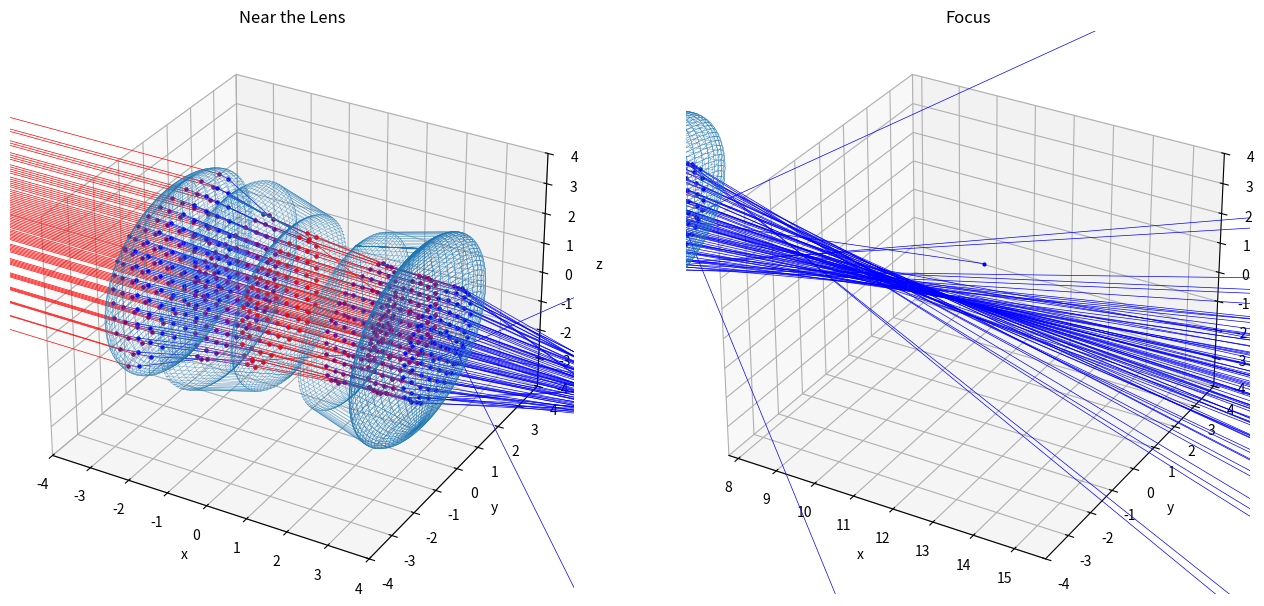

This chart was generated by the following Python code:
# -*- coding: utf-8 -*-
import numpy as np
import matplotlib.pyplot as plt
from mpl_toolkits.mplot3d.axes3d import Axes3D
import time


LX = 4
LY = 4
LZ = 4
geneNum = 500
Nair = 1  # 空気の屈折率
Nn = 1.5  # レンズの屈折率
Nn2 = 1.7
centerX = -8  # 入射光の始点の中心座標
centerY = 0  # 入射光の始点の中心座標
centerZ = 0  # 入射光の始点の中心座標
rayDensity = 0.5  # 入射光の密度
focusX = 11.75  # 焦点付近の描画範囲を平行移動
Rx0 = 0.5  # レンズ０の倍率
Ry0 = 3  # レンズ０の倍率
Rz0 = 3  # レンズ０の倍率
lens0V = np.array([0, 0, 0])  # レンズ０の位置ベクトル
Rx1 = 0.8  # レンズ１の倍率
Ry1 = 3  # レンズ１の倍率
Rz1 = 3  # レンズ１の倍率
lens1V = np.array([-3, 0, 0])  # レンズ１の位置ベクトル
Rx21 = 0.2  # レンズ２の倍率１
Rx22 = 0.4  # レンズ２の倍率２
Ry21 = 3  # レンズ２の倍率１
Ry22 = 2.5  # レンズ２の倍率２
Rz21 = 3  # レンズ２の倍率１
Rz22 = 2.5  # レンズ２の倍率２
lens2V = np.array([-1.8, 0, 0])  # レンズ２の位置ベクトル
Rx31 = 0.2  # レンズ３の倍率１
Rx32 = 0.5  # レンズ３の倍率２
Ry31 = 2.5  # レンズ３の倍率１
Ry32 = 3  # レンズ３の倍率２
Rz31 = 2.5  # レンズ３の倍率１
Rz32 = 3  # レンズ３の倍率２
lens3V = np.array([3, 0, 0])  # レンズ３の位置ベクトル
Rx4 = 0.5  # レンズ４の倍率
Ry4 = 3  # レンズ４の倍率
Rz4 = 3  # レンズ４の倍率
lens4V = np.array([3, 0, 0])  # レンズ４の位置ベクトル

class VectorFunctions:
    # 受け取ったx,y,z座標から(x,y,z)の組を作る関数
    def makePoints(self, point0, point1, point2, shape0, shape1):
        result = [None]*(len(point0)+len(point1)+len(point2))
        result[::3] = point0
        result[1::3] = point1
        result[2::3] = point2
        result = np.array(result)
        result = result.reshape(shape0, shape1)
        return result

    # レイトレーシング、光線ベクトルとレンズ0の交点を持つときの係数Ｔを求める関数
    def rayTraceDecideT_Lens0L(self, startV, directionV):
        startV = startV - lens0V
        A = (directionV[0]**2/Rx0**2)+(
                directionV[1]**2/Ry0**2)+(
                directionV[2]**2/Rz0**2)
        #print(A)
        B = (startV[0]*directionV[0]/Rx0**2)+(
                startV[1]*directionV[1]/Ry0**2)+(
                startV[2]*directionV[2]/Rz0**2)
        #print(B)
        C = -1+(startV[0]**2/Rx0**2)+(
                startV[1]**2/Ry0**2)+(
                startV[2]**2/Rz0**2)
        #print(C)
        T = (-B-np.sqrt(B**2-A*C))/A
        return T

    def rayTraceDecideT_Lens0R(self, startV, directionV):
        startV = startV - lens0V
        A = (directionV[0]**2/Rx0**2)+(
                directionV[1]**2/Ry0**2)+(
                directionV[2]**2/Rz0**2)
        #print(A)
        B = (startV[0]*directionV[0]/Rx0**2)+(
                startV[1]*directionV[1]/Ry0**2)+(
                startV[2]*directionV[2]/Rz0**2)
        #print(B)
        C = -1+(startV[0]**2/Rx0**2)+(
                startV[1]**2/Ry0**2)+(
                startV[2]**2/Rz0**2)
        #print(C)
        T = (-B+np.sqrt(B**2-A*C))/A
        return T

    # レンズ0表面の法線を求める関数
    def decideNormalV_Lens0(self, pointV):
        pointV = pointV - lens0V
        nornalVx = (2/Rx0**2)*pointV[0]
        nornalVy = (2/Ry0**2)*pointV[1]
        nornalVz = (2/Rz0**2)*pointV[2]
        normalV = np.array([nornalVx, nornalVy, nornalVz])
        return normalV


    # レイトレーシング、光線ベクトルとレンズ１の交点を持つときの係数Ｔを求める関数
    def rayTraceDecideT_Lens1L(self, startV, directionV):
        startV = startV - lens1V
        A = (directionV[0]**2/Rx1**2)+(
                directionV[1]**2/Ry1**2)+(
                directionV[2]**2/Rz1**2)
        #print(A)
        B = (startV[0]*directionV[0]/Rx1**2)+(
                startV[1]*directionV[1]/Ry1**2)+(
                startV[2]*directionV[2]/Rz1**2)
        #print(B)
        C = -1+(startV[0]**2/Rx1**2)+(
                startV[1]**2/Ry1**2)+(
                startV[2]**2/Rz1**2)
        #print(C)
        T = (-B-np.sqrt(B**2-A*C))/A
        return T

    def rayTraceDecideT_Lens1R(self, startV, directionV):
        T = (lens1V[0] - startV[0])/directionV[0]
        return T

    # レンズ１表面の法線を求める関数
    def decideNormalV_Lens1L(self, pointV):
        pointV = pointV - lens1V
        nornalVx = (2/Rx1**2)*pointV[0]
        nornalVy = (2/Ry1**2)*pointV[1]
        nornalVz = (2/Rz1**2)*pointV[2]
        normalV = np.array([nornalVx, nornalVy, nornalVz])
        return normalV

    def decideNormalV_Lens1R(self, pointV):
        pointV = pointV - lens1V
        nornalVx = 1
        nornalVy = 0
        nornalVz = 0
        normalV = np.array([nornalVx, nornalVy, nornalVz])
        return normalV


    # レイトレーシング、光線ベクトルとレンズ２の交点を持つときの係数Ｔを求める関数
    def rayTraceDecideT_Lens2L(self, startV, directionV):
        startV = startV - lens2V
        A = (directionV[0]**2/Rx21**2)+(
                directionV[1]**2/Ry21**2)+(
                directionV[2]**2/Rz21**2)
        #print(A)
        B = (startV[0]*directionV[0]/Rx21**2)+(
                startV[1]*directionV[1]/Ry21**2)+(
                startV[2]*directionV[2]/Rz21**2)
        #print(B)
        C = -1+(startV[0]**2/Rx21**2)+(
                startV[1]**2/Ry21**2)+(
                startV[2]**2/Rz21**2)
        #print(C)
        T = (-B+np.sqrt(B**2-A*C))/A
        return T

    def rayTraceDecideT_Lens2R(self, startV, directionV):
        startV = startV - lens2V
        A = (directionV[0]**2/Rx22**2)+(
                directionV[1]**2/Ry22**2)+(
                directionV[2]**2/Rz22**2)
        #print(A)
        B = ((startV[0] - 1.6)*directionV[0]/Rx22**2)+(
                startV[1]*directionV[1]/Ry22**2)+(
                startV[2]*directionV[2]/Rz22**2)
        #print(B)
        C = -1+((startV[0] - 1.6)**2/Rx22**2)+(
                startV[1]**2/Ry22**2)+(
                startV[2]**2/Rz22**2)
        #print(C)
        T = (-B-np.sqrt(B**2-A*C))/A
        return T

    # レンズ２表面の法線を求める関数
    def decideNormalV_Lens2L(self, pointV):
        pointV = pointV - lens2V
        nornalVx = -(2/Rx21**2)*pointV[0]
        nornalVy = -(2/Ry21**2)*pointV[1]
        nornalVz = -(2/Rz21**2)*pointV[2]
        normalV = np.array([nornalVx, nornalVy, nornalVz])
        return normalV

    def decideNormalV_Lens2R(self, pointV):
        pointV = pointV - lens2V
        nornalVx = -(2/Rx22**2)*(pointV[0] - 1.6)
        nornalVy = -(2/Ry22**2)*pointV[1]
        nornalVz = -(2/Rz22**2)*pointV[2]
        normalV = np.array([nornalVx, nornalVy, nornalVz])
        return normalV


    # レイトレーシング、光線ベクトルとレンズ３の交点を持つときの係数Ｔを求める関数
    def rayTraceDecideT_Lens3L(self, startV, directionV):
        startV = startV - lens3V
        A = (directionV[0]**2/Rx31**2)+(
                directionV[1]**2/Ry31**2)+(
                directionV[2]**2/Rz31**2)
        #print(A)
        B = ((startV[0] + 1.6)*directionV[0]/Rx31**2)+(
                startV[1]*directionV[1]/Ry31**2)+(
                startV[2]*directionV[2]/Rz31**2)
        #print(B)
        C = -1+((startV[0] + 1.6)**2/Rx31**2)+(
                startV[1]**2/Ry31**2)+(
                startV[2]**2/Rz31**2)
        #print(C)
        T = (-B+np.sqrt(B**2-A*C))/A
        return T

    def rayTraceDecideT_Lens3R(self, startV, directionV):
        startV = startV - lens3V
        A = (directionV[0]**2/Rx32**2)+(
                directionV[1]**2/Ry32**2)+(
                directionV[2]**2/Rz32**2)
        #print(A)
        B = (startV[0]*directionV[0]/Rx32**2)+(
                startV[1]*directionV[1]/Ry32**2)+(
                startV[2]*directionV[2]/Rz32**2)
        #print(B)
        C = -1+(startV[0]**2/Rx32**2)+(
                startV[1]**2/Ry32**2)+(
                startV[2]**2/Rz32**2)
        #print(C)
        T = (-B-np.sqrt(B**2-A*C))/A
        return T

    # レンズ２表面の法線を求める関数
    def decideNormalV_Lens3L(self, pointV):
        pointV = pointV - lens3V
        nornalVx = -(2/Rx31**2)*(pointV[0] + 1.6)
        nornalVy = -(2/Ry31**2)*pointV[1]
        nornalVz = -(2/Rz31**2)*pointV[2]
        normalV = np.array([nornalVx, nornalVy, nornalVz])
        return normalV

    def decideNormalV_Lens3R(self, pointV):
        pointV = pointV - lens3V
        nornalVx = -(2/Rx32**2)*pointV[0]
        nornalVy = -(2/Ry32**2)*pointV[1]
        nornalVz = -(2/Rz32**2)*pointV[2]
        normalV = np.array([nornalVx, nornalVy, nornalVz])
        return normalV


    # レイトレーシング、光線ベクトルとレンズ４の交点を持つときの係数Ｔを求める関数
    def rayTraceDecideT_Lens4L(self, startV, directionV):
        startV = startV - lens4V
        A = (directionV[0]**2/Rx4**2)+(
                directionV[1]**2/Ry4**2)+(
                directionV[2]**2/Rz4**2)
        #print(A)
        B = (startV[0]*directionV[0]/Rx4**2)+(
                startV[1]*directionV[1]/Ry4**2)+(
                startV[2]*directionV[2]/Rz4**2)
        #print(B)
        C = -1+(startV[0]**2/Rx4**2)+(
                startV[1]**2/Ry4**2)+(
                startV[2]**2/Rz4**2)
        #print(C)
        T = (-B-np.sqrt(B**2-A*C))/A
        return T

    def rayTraceDecideT_Lens4R(self, startV, directionV):
        startV = startV - lens4V
        A = (directionV[0]**2/Rx4**2)+(
                directionV[1]**2/Ry4**2)+(
                directionV[2]**2/Rz4**2)
        #print(A)
        B = (startV[0]*directionV[0]/Rx4**2)+(
                startV[1]*directionV[1]/Ry4**2)+(
                startV[2]*directionV[2]/Rz4**2)
        #print(B)
        C = -1+(startV[0]**2/Rx4**2)+(
                startV[1]**2/Ry4**2)+(
                startV[2]**2/Rz4**2)
        #print(C)
        T = (-B+np.sqrt(B**2-A*C))/A
        return T

    # レンズ４表面の法線を求める関数
    def decideNormalV_Lens4L(self, pointV):
        pointV = pointV - lens4V
        nornalVx = (2/Rx4**2)*pointV[0]
        nornalVy = (2/Ry4**2)*pointV[1]
        nornalVz = (2/Rz4**2)*pointV[2]
        normalV = np.array([nornalVx, nornalVy, nornalVz])
        return normalV

    def decideNormalV_Lens4R(self, pointV):
        pointV = pointV - lens4V
        nornalVx = (2/Rx4**2)*pointV[0]
        nornalVy = (2/Ry4**2)*pointV[1]
        nornalVz = (2/Rz4**2)*pointV[2]
        normalV = np.array([nornalVx, nornalVy, nornalVz])
        return normalV


    # スネルの公式から屈折光の方向ベクトルを求める関数
    def decideRefractionVL(self, rayV, normalV, Nair, Nn):
        # 正規化
        rayV = rayV/np.linalg.norm(rayV)
        normalV = normalV/np.linalg.norm(normalV)
        # 係数A
        A = Nair/Nn
        # 入射角
        cos_t_in = -np.dot(rayV,normalV)
        #量子化誤差対策
        if cos_t_in<-1.:
            cos_t_in = -1.
        elif cos_t_in>1.:
            cos_t_in = 1.
        # スネルの法則
        sin_t_in = np.sqrt(1.0 - cos_t_in**2)
        sin_t_out = sin_t_in*A
        if sin_t_out>1.0:
            #全反射する場合
            return np.zeros(3)
        cos_t_out = np.sqrt(1 - sin_t_out**2)
        # 係数B
        B = -cos_t_out + A*cos_t_in
        # 出射光線の方向ベクトル
        outRayV = A*rayV + B*normalV
        # 正規化
        outRayV = outRayV/np.linalg.norm(outRayV)
        return outRayV

    def decideRefractionVR(self, rayV, normalV, Nair, Nn):
        # 正規化
        rayV = rayV/np.linalg.norm(rayV)
        normalV = normalV/np.linalg.norm(normalV)
        # 係数A
        A = Nair/Nn
        # 入射角
        cos_t_in = np.dot(rayV,normalV)
        #量子化誤差対策
        if cos_t_in<-1.:
            cos_t_in = -1.
        elif cos_t_in>1.:
            cos_t_in = 1.
        # スネルの法則
        sin_t_in = np.sqrt(1.0 - cos_t_in**2)
        sin_t_out = sin_t_in*A
        if sin_t_out>1.0:
            #全反射する場合
            return np.zeros(3)
        cos_t_out = np.sqrt(1 - sin_t_out**2)
        # 係数B
        B = -cos_t_out + A*cos_t_in
        # 出射光線の方向ベクトル
        outRayV = A*rayV + B*normalV
        # 正規化
        outRayV = outRayV/np.linalg.norm(outRayV)
        return outRayV

    # ２点の位置ベクトルから直線を引く関数
    def plotLineRed(self, startPointV, endPointV):
        startX = startPointV[0]
        startY = startPointV[1]
        startZ = startPointV[2]
        endX = endPointV[0]
        endY = endPointV[1]
        endZ = endPointV[2]
        ax.plot([startX,endX],[startY,endY],[startZ,endZ],
            'o-',ms='2',linewidth=0.5,color='r')

    def plotLinePurple(self, startPointV, endPointV):
        startX = startPointV[0]
        startY = startPointV[1]
        startZ = startPointV[2]
        endX = endPointV[0]
        endY = endPointV[1]
        endZ = endPointV[2]
        ax.plot([startX,endX],[startY,endY],[startZ,endZ],
            'o-',ms='2',linewidth=0.5,color='purple')

    def plotLineBlue(self, startPointV, endPointV):
        startX = startPointV[0]
        startY = startPointV[1]
        startZ = startPointV[2]
        endX = endPointV[0]
        endY = endPointV[1]
        endZ = endPointV[2]
        ax.plot([startX,endX],[startY,endY],[startZ,endZ],
            'o-',ms='2',linewidth=0.5,color='blue')


class GenerateRays:
    # 第０レンズと光線の描画
    def generateRayLens0(self):
        # 楕円面で球面レンズを再現する
        limitTheta = 2*np.pi  # theta生成数
        limitPhi = np.pi  # phi生成数
        theta = np.linspace(0, limitTheta, geneNum)
        phi = np.linspace(0, limitPhi, geneNum)
        Xs = Rx0 * np.outer(np.cos(theta), np.sin(phi)) + lens0V[0]
        Ys = Ry0 * np.outer(np.sin(theta), np.sin(phi)) + lens0V[1]
        Zs = Rz0 * np.outer(np.ones(np.size(theta)), np.cos(phi)) + lens0V[2]
        ax.plot_wireframe(Xs, Ys, Zs, linewidth=0.2)

        VF = VectorFunctions()  # インスタンス化

        # 始点を生成する
        pointsX = np.array([centerX]*25) + lens0V[0]
        pointsY, pointsZ = np.meshgrid(
            np.arange(-2+centerY, 3+centerY, 1),
            np.arange(-2+centerZ, 3+centerZ, 1))
        pointsY = pointsY.reshape(25)*rayDensity + lens0V[1]
        pointsZ = pointsZ.reshape(25)*rayDensity + lens0V[2]
        raySPoint0 = VF.makePoints(pointsX, pointsY, pointsZ, 25, 3)

        for i in raySPoint0:
            raySPoint0 = i
            directionVector0 = np.array([1, 0, 0])  # 入射光の方向ベクトルを設定
            T = VF.rayTraceDecideT_Lens0L(raySPoint0, directionVector0)  # 交点のための係数
            rayEPoint0 = raySPoint0 + T*directionVector0  # 入射光の終点
            VF.plotLineRed(raySPoint0, rayEPoint0)  # 入射光描画

            refractSPoint0 = rayEPoint0  # 入射光の終点を引き継ぐ
            normalV0 = VF.decideNormalV_Lens0(refractSPoint0)  # レンズの法線を求める
            #ax.quiver(rayEPoint0[0],rayEPoint0[1],rayEPoint0[2],normalV0[0],normalV0[1],normalV0[2],linewidth=0.5)
            # 屈折光の方向ベクトルを求める
            refractionV0 = VF.decideRefractionVL(directionVector0, normalV0, Nair, Nn)
            #ax.quiver(rayEPoint0[0],rayEPoint0[1],rayEPoint0[2],refractionV0[0],refractionV0[1],refractionV0[2],linewidth=0.5)
            # 係数Tを求めて、屈折光の終点も求める
            T = VF.rayTraceDecideT_Lens0R(refractSPoint0, refractionV0)
            refractEPoint0 = refractSPoint0 + T*refractionV0
            VF.plotLinePurple(refractSPoint0,refractEPoint0)  # 屈折光の描画

            raySPoint1 = refractEPoint0  # 屈折光の終点を引き継ぐ
            normalV1 = VF.decideNormalV_Lens0(raySPoint1)  # レンズの法線を求める
            #ax.quiver(raySPoint1[0],raySPoint1[1],raySPoint1[2],normalV1[0],normalV1[1],normalV1[2],linewidth=0.5)
            # 屈折光の方向ベクトルを求める
            refractionV1 = VF.decideRefractionVR(refractionV0, normalV1, Nair, Nn)
            #ax.quiver(raySPoint1[0],raySPoint1[1],raySPoint1[2],refractionV1[0],refractionV1[1],refractionV1[2],linewidth=0.5)
            T = 12  # 衝突判定がないので適当に置いた
            rayEPoint1 = raySPoint1 + T*refractionV1  # 屈折光の終点
            VF.plotLineBlue(raySPoint1,rayEPoint1)  # 屈折光の描画

        # グラフの見た目について
        ax.set_xlim(-LX, LX)
        ax.set_ylim(-LY, LY)
        ax.set_zlim(-LZ, LZ)
        ax.set_xlabel('x')
        ax.set_ylabel('y')
        ax.set_zlabel('z')
        plt.title('Near the Lens')

    # トリプレット（テッサー）と光線の描画
    def generateRayTriplet(self):
        def plotLensTriplet():
            # １枚目の凸レンズを再現する
            limitTheta = 2*np.pi  # theta生成数
            limitPhi = np.pi  # phi生成数
            theta = np.linspace(0, limitTheta, geneNum)
            phi = np.linspace(0, limitPhi, geneNum)
            Xs = Rx1 * np.outer(np.cos(theta), np.sin(phi))
            Xs = np.where(0<Xs, 0, Xs) + lens1V[0]
            Ys = Ry1 * np.outer(np.sin(theta), np.sin(phi)) + lens1V[1]
            Zs = Rz1 * np.outer(np.ones(np.size(theta)), np.cos(phi)) + lens1V[2]
            ax.plot_wireframe(Xs, Ys, Zs, linewidth=0.2)

            # ２枚目の凹レンズを再現する
            limitTheta = 2*np.pi  # theta生成数
            limitPhi = np.pi  # phi生成数
            theta = np.linspace(0, limitTheta, geneNum)
            phi = np.linspace(0, limitPhi, geneNum)
            Xs = Rx21 * np.outer(np.cos(theta), np.sin(phi))
            Ys = Ry21 * np.outer(np.sin(theta), np.sin(phi))
            Zs = Rz21 * np.outer(np.ones(np.size(theta)), np.cos(phi))
            Xs1 = Rx21 * np.outer(np.cos(theta), np.sin(phi))
            Xs2 = Rx22 * np.outer(np.cos(theta), np.sin(phi)) + 1.6
            Ys1 = Ry21 * np.outer(np.sin(theta), np.sin(phi))
            Ys2 = Ry22 * np.outer(np.sin(theta), np.sin(phi))
            Zs1 = Rz21 * np.outer(np.ones(np.size(theta)), np.cos(phi))
            Zs2 = Rz22 * np.outer(np.ones(np.size(theta)), np.cos(phi))
            Ys = np.where(Xs<0, Ys2, Ys1) + lens2V[1]
            Zs = np.where(Xs<0, Zs2, Zs1) + lens2V[2]
            Xs = np.where(Xs<0, Xs2, Xs1) + lens2V[0]
            ax.plot_wireframe(Xs, Ys, Zs, linewidth=0.2)

            # ３枚目の凹レンズを再現する
            limitTheta = 2*np.pi  # theta生成数
            limitPhi = np.pi  # phi生成数
            theta = np.linspace(0, limitTheta, geneNum)
            phi = np.linspace(0, limitPhi, geneNum)
            Xs = Rx31 * np.outer(np.cos(theta), np.sin(phi))
            Ys = Ry31 * np.outer(np.sin(theta), np.sin(phi))
            Zs = Rz31 * np.outer(np.ones(np.size(theta)), np.cos(phi))
            Xs1 = Rx31 * np.outer(np.cos(theta), np.sin(phi))
            Xs2 = Rx32 * np.outer(np.cos(theta), np.sin(phi)) + 1.6
            Ys1 = Ry31 * np.outer(np.sin(theta), np.sin(phi))
            Ys2 = Ry32 * np.outer(np.sin(theta), np.sin(phi))
            Zs1 = Rz31 * np.outer(np.ones(np.size(theta)), np.cos(phi))
            Zs2 = Rz32 * np.outer(np.ones(np.size(theta)), np.cos(phi))
            Ys = np.where(Xs<0, Ys2, Ys1) + lens3V[1]
            Zs = np.where(Xs<0, Zs2, Zs1) + lens3V[2]
            Xs = np.where(Xs<0, Xs2, Xs1) + lens3V[0] - 1.6
            ax.plot_wireframe(Xs, Ys, Zs, linewidth=0.2)

            # ４枚目のレンズを再現する
            limitTheta = 2*np.pi  # theta生成数
            limitPhi = np.pi  # phi生成数
            theta = np.linspace(0, limitTheta, geneNum)
            phi = np.linspace(0, limitPhi, geneNum)
            Xs = Rx4 * np.outer(np.cos(theta), np.sin(phi)) + lens4V[0]
            Ys = Ry4 * np.outer(np.sin(theta), np.sin(phi)) + lens4V[1]
            Zs = Rz4 * np.outer(np.ones(np.size(theta)), np.cos(phi)) + lens4V[2]
            ax.plot_wireframe(Xs, Ys, Zs, linewidth=0.2)

        plotLensTriplet()
        VF = VectorFunctions()  # インスタンス化

        # 始点を生成する
        pointsX = np.array([centerX]*81) + lens1V[0]
        pointsY, pointsZ = np.meshgrid(
            np.arange(-4+centerY, 5+centerY, 1),
            np.arange(-4+centerZ, 5+centerZ, 1))
        pointsY = pointsY.reshape(81)*rayDensity + lens1V[1]
        pointsZ = pointsZ.reshape(81)*rayDensity + lens1V[2]
        raySPoint0 = VF.makePoints(pointsX, pointsY, pointsZ, 81, 3)

        for i in raySPoint0:
            raySPoint0 = i
            directionVector0 = np.array([1, 0, 0])  # 入射光の方向ベクトルを設定
            T = VF.rayTraceDecideT_Lens1L(raySPoint0, directionVector0)  # 交点のための係数
            rayEPoint0 = raySPoint0 + T*directionVector0  # 入射光の終点
            VF.plotLineRed(raySPoint0, rayEPoint0)  # 入射光描画
            refractSPoint0 = rayEPoint0  # 入射光の終点を引き継ぐ。以下レンズ１についての計算
            normalV_Lens1L = VF.decideNormalV_Lens1L(refractSPoint0)  # レンズの法線を求める
            #ax.quiver(rayEPoint0[0],rayEPoint0[1],rayEPoint0[2],normalV_Lens1L[0],normalV_Lens1L[1],normalV_Lens1L[2],linewidth=0.5)
            # 屈折光の方向ベクトルを求める
            refractionV_Lens1L = VF.decideRefractionVL(directionVector0, normalV_Lens1L, Nair, Nn)
            #ax.quiver(rayEPoint0[0],rayEPoint0[1],rayEPoint0[2],refractionV_Lens1L[0],refractionV_Lens1L[1],refractionV_Lens1L[2],linewidth=0.5)
            # 係数Tを求めて、屈折光の終点も求める
            T = VF.rayTraceDecideT_Lens1R(refractSPoint0, refractionV_Lens1L)
            refractEPoint0 = refractSPoint0 + T*refractionV_Lens1L
            VF.plotLinePurple(refractSPoint0,refractEPoint0)  # 屈折光の描画
            raySPoint1 = refractEPoint0  # 屈折光の終点を引き継ぐ
            normalV1 = VF.decideNormalV_Lens1R(raySPoint1)  # レンズの法線を求める
            #ax.quiver(raySPoint1[0],raySPoint1[1],raySPoint1[2],normalV1[0],normalV1[1],normalV1[2],linewidth=0.5)
            # 屈折光の方向ベクトルを求める
            refractionV_Lens1R = VF.decideRefractionVR(refractionV_Lens1L, normalV1, Nair, Nn)
            #ax.quiver(raySPoint1[0],raySPoint1[1],raySPoint1[2],refractionV_Lens1R[0],refractionV_Lens1R[1],refractionV_Lens1R[2],linewidth=0.5)
            T = VF.rayTraceDecideT_Lens2L(raySPoint1, refractionV_Lens1R)
            rayEPoint1 = raySPoint1 + T*refractionV_Lens1R  # 空気中の屈折光の終点
            VF.plotLineBlue(raySPoint1,rayEPoint1)  # 空気中の屈折光の描画

            refractSPoint_Lens2L = rayEPoint1  # 以下、レンズ２についての計算
            normalV_Lens2L = VF.decideNormalV_Lens2L(refractSPoint_Lens2L)  # レンズの法線を求める
            #ax.quiver(rayEPoint1[0],rayEPoint1[1],rayEPoint1[2],normalV_Lens2L[0],normalV_Lens2L[1],normalV_Lens2L[2],linewidth=0.5)
            # 屈折光の方向ベクトルを求める
            refractionV_Lens2L = VF.decideRefractionVL(refractionV_Lens1R, normalV_Lens2L, Nair, Nn)
            #ax.quiver(rayEPoint1[0],rayEPoint1[1],rayEPoint1[2],refractionV_Lens2L[0],refractionV_Lens2L[1],refractionV_Lens2L[2],linewidth=0.5)
            # 係数Tを求めて、屈折光の終点も求める
            T = VF.rayTraceDecideT_Lens2R(refractSPoint_Lens2L, refractionV_Lens2L)
            refractEPoint_Lens2L = refractSPoint_Lens2L + T*refractionV_Lens2L
            VF.plotLinePurple(refractSPoint_Lens2L,refractEPoint_Lens2L)  # 屈折光の描画
            raySPoint_Lens2R = refractEPoint_Lens2L
            normalV_Lens2R = VF.decideNormalV_Lens2R(raySPoint_Lens2R)
            #ax.quiver(raySPoint_Lens2R[0],raySPoint_Lens2R[1],raySPoint_Lens2R[2],normalV_Lens2R[0],normalV_Lens2R[1],normalV_Lens2R[2],linewidth=0.5)
            refractionV_Lens2R = VF.decideRefractionVR(refractionV_Lens2L, normalV_Lens2R, Nair, Nn)
            #ax.quiver(raySPoint_Lens2R[0],raySPoint_Lens2R[1],raySPoint_Lens2R[2],refractionV_Lens2R[0],refractionV_Lens2R[1],refractionV_Lens2R[2],linewidth=0.5)
            T = VF.rayTraceDecideT_Lens3L(raySPoint_Lens2R, refractionV_Lens2R)
            rayEPoint_Lens3L = raySPoint_Lens2R + T*refractionV_Lens2R
            VF.plotLineRed(raySPoint_Lens2R, rayEPoint_Lens3L)

            refractSPoint_Lens3L = rayEPoint_Lens3L  # 以下、レンズ３についての計算
            normalV_Lens3L = VF.decideNormalV_Lens3L(refractSPoint_Lens3L)  # レンズの法線を求める
            #ax.quiver(refractSPoint_Lens3L[0],refractSPoint_Lens3L[1],refractSPoint_Lens3L[2],normalV_Lens3L[0],normalV_Lens3L[1],normalV_Lens3L[2],linewidth=0.5)
            # 屈折光の方向ベクトルを求める
            refractionV_Lens3L = VF.decideRefractionVL(refractionV_Lens2R, normalV_Lens3L, Nair, Nn)
            #ax.quiver(refractSPoint_Lens3L[0],refractSPoint_Lens3L[1],refractSPoint_Lens3L[2],refractionV_Lens3L[0],refractionV_Lens3L[1],refractionV_Lens3L[2],linewidth=0.5)
            # 係数Tを求めて、屈折光の終点も求める
            T = VF.rayTraceDecideT_Lens3R(refractSPoint_Lens3L, refractionV_Lens3L)
            refractEPoint_Lens3L = refractSPoint_Lens3L + T*refractionV_Lens3L
            VF.plotLinePurple(refractSPoint_Lens3L,refractEPoint_Lens3L)  # 屈折光の描画
            raySPoint_Lens3R = refractEPoint_Lens3L
            normalV_Lens3R = VF.decideNormalV_Lens3R(raySPoint_Lens3R)
            #ax.quiver(raySPoint_Lens3R[0],raySPoint_Lens3R[1],raySPoint_Lens3R[2],normalV_Lens3R[0],normalV_Lens3R[1],normalV_Lens3R[2],linewidth=0.5)
            refractionV_Lens3R = VF.decideRefractionVR(refractionV_Lens3L, normalV_Lens3R, Nn, Nn2)
            #ax.quiver(raySPoint_Lens3R[0],raySPoint_Lens3R[1],raySPoint_Lens3R[2],refractionV_Lens3R[0],refractionV_Lens3R[1],refractionV_Lens3R[2],linewidth=0.5)
            T = 0  # レンズ３とレンズ４の接着を考えた
            rayEPoint_Lens4L = raySPoint_Lens3R + T*refractionV_Lens3R
            VF.plotLineRed(raySPoint_Lens3R, rayEPoint_Lens4L)


            refractSPoint_Lens4L = rayEPoint_Lens4L  # 以下、レンズ４についての計算
            normalV_Lens4L = VF.decideNormalV_Lens4L(refractSPoint_Lens4L)
            #ax.quiver(refractSPoint_Lens4L[0],refractSPoint_Lens4L[1],refractSPoint_Lens4L[2],normalV_Lens4L[0],normalV_Lens4L[1],normalV_Lens4L[2],linewidth=0.5)
            refractionV_Lens4L = VF.decideRefractionVL(refractionV_Lens3R, normalV_Lens4L, Nn, Nn2)
            #ax.quiver(refractSPoint_Lens4L[0],refractSPoint_Lens4L[1],refractSPoint_Lens4L[2],refractionV_Lens4L[0],refractionV_Lens4L[1],refractionV_Lens4L[2],linewidth=0.5)
            T = VF.rayTraceDecideT_Lens4R(refractSPoint_Lens4L, refractionV_Lens4L)
            refractEPoint_Lens4L = refractSPoint_Lens4L + T*refractionV_Lens4L
            VF.plotLinePurple(refractSPoint_Lens4L,refractEPoint_Lens4L)  # 屈折光の描画
            raySPoint_Lens4R = refractEPoint_Lens4L
            normalV_Lens4R = VF.decideNormalV_Lens4R(raySPoint_Lens4R)
            #ax.quiver(raySPoint_Lens4R[0],raySPoint_Lens4R[1],raySPoint_Lens4R[2],normalV_Lens4R[0],normalV_Lens4R[1],normalV_Lens4R[2],linewidth=0.5)
            refractionV_Lens4R = VF.decideRefractionVR(refractionV_Lens4L, normalV_Lens4R, Nair, Nn2)
            #ax.quiver(raySPoint_Lens4R[0],raySPoint_Lens4R[1],raySPoint_Lens4R[2],refractionV_Lens4R[0],refractionV_Lens4R[1],refractionV_Lens4R[2],linewidth=0.5)
            T = 21  # 適当に置いた
            rayEPoint_Last = raySPoint_Lens4R + T*refractionV_Lens4R
            VF.plotLineBlue(raySPoint_Lens4R, rayEPoint_Last)

        # グラフの見た目について
        ax.set_xlim(-LX, LX)
        ax.set_ylim(-LY, LY)
        ax.set_zlim(-LZ, LZ)
        ax.set_xlabel('x')
        ax.set_ylabel('y')
        ax.set_zlabel('z')
        plt.title('Near the Lens')

    # 焦点付近を描画
    def focusFocus(self, func):
        func()
        # グラフの見た目について
        ax.set_xlim(-LX+lens0V[0]+focusX, LX+lens0V[0]+focusX)
        ax.set_ylim(-LY+lens0V[1], LY+lens0V[1])
        ax.set_zlim(-LZ+lens0V[2], LZ+lens0V[2])
        ax.set_xlabel('x')
        ax.set_ylabel('y')
        ax.set_zlabel('z')
        plt.title('Focus')


if __name__ == "__main__":
    start = time.time()

    GR = GenerateRays()  # インスタンス化
    fig = plt.figure(figsize=(16, 8))

    ax = fig.add_subplot(1, 2, 1, projection='3d')
    GR.generateRayTriplet()  # レンズ付近を描画

    ax = fig.add_subplot(1, 2, 2, projection='3d')
    GR.focusFocus(GR.generateRayTriplet)  # 焦点付近を描画

    print(time.time()-start)
    # グラフ描画
    plt.show()